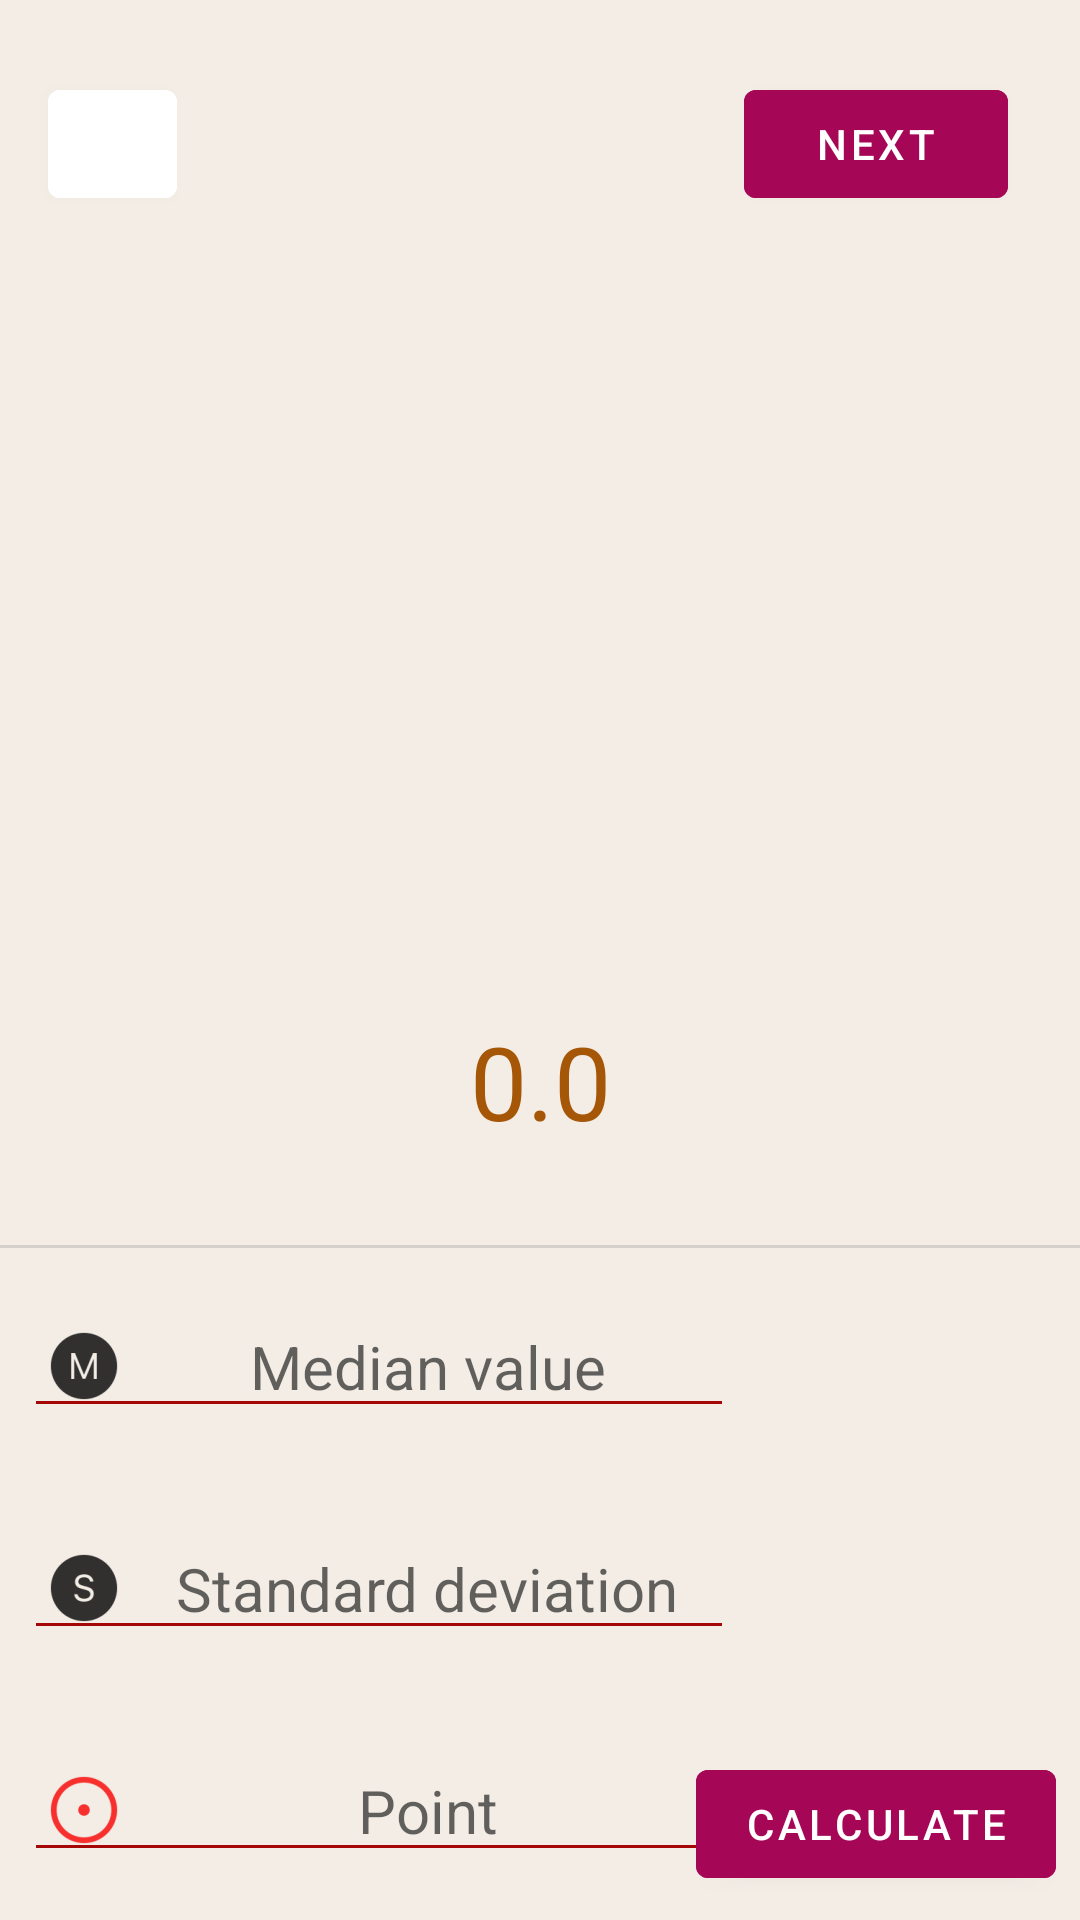

This screen was rendered from an Android layout file. Write that file and the resources it references.
<!-- AndroidManifest.xml: application theme Theme.MyApplication -->
<!-- res/layout/fragment_first.xml -->
<?xml version="1.0" encoding="utf-8"?>
<androidx.constraintlayout.widget.ConstraintLayout xmlns:android="http://schemas.android.com/apk/res/android"
    xmlns:app="http://schemas.android.com/apk/res-auto"
    xmlns:tools="http://schemas.android.com/tools"
    style="@style/SCREEN"
    android:id="@+id/constraintlayout"
    android:layout_width="match_parent"
    android:layout_height="match_parent"
    tools:context="com.gaussapp.myapplication.FirstFragment">


    <ImageView
        android:id="@+id/rysunek"
        android:contentDescription="@string/graph_first"
        android:layout_width="wrap_content"
        android:layout_height="wrap_content"
        android:layout_centerInParent="true"
        app:layout_constraintBottom_toTopOf="@+id/result_text"
        app:layout_constraintEnd_toEndOf="parent"
        app:layout_constraintStart_toStartOf="parent" />

    <Button
        android:id="@+id/deletebutton_first"
        android:layout_width="43dp"
        android:layout_height="48dp"
        android:layout_marginStart="16dp"
        android:layout_marginTop="24dp"
        android:backgroundTint="#FFFFFF"
        android:foreground="@mipmap/trashcan_new"
        app:layout_constraintStart_toStartOf="parent"
        app:layout_constraintTop_toTopOf="parent" />

    <Button
        android:id="@+id/pierwszy"
        android:layout_width="wrap_content"
        android:layout_height="wrap_content"
        android:layout_marginTop="24dp"
        android:layout_marginEnd="24dp"
        android:backgroundTint="#A50756"
        android:rotationY="0"
        android:text="@string/next"
        android:textDirection="locale"
        app:icon="@drawable/moja_strzalka"
        app:iconGravity="end"
        app:layout_constraintEnd_toEndOf="parent"
        app:layout_constraintTop_toTopOf="parent"
        tools:text="NEXT" />

    <Button
        android:id="@+id/calculate"
        android:layout_width="wrap_content"
        android:layout_height="wrap_content"
        android:layout_marginEnd="8dp"
        android:layout_marginBottom="8dp"
        android:backgroundTint="#A50756"
        android:onClick="CalculateOnClick"
        android:text="@string/calculate"
        app:layout_constraintBottom_toBottomOf="parent"
        app:layout_constraintEnd_toEndOf="parent" />

    <EditText
        android:id="@+id/point"
        android:layout_width="wrap_content"
        android:layout_height="wrap_content"
        android:layout_marginStart="8dp"
        android:layout_marginBottom="16dp"
        android:backgroundTint="#A50707"
        android:backgroundTintMode="src_in"
        android:drawableStart="@drawable/point_icon"
        android:drawablePadding="8dp"
        android:ems="10"
        android:gravity="center"
        android:hint="@string/point_first"
        android:importantForAutofill="no"
        android:inputType="numberDecimal|numberSigned"
        android:maxLength="12"
        android:paddingStart="8dp"
        android:paddingEnd="8dp"
        android:textSize="20sp"
        app:layout_constraintBottom_toBottomOf="parent"
        app:layout_constraintStart_toStartOf="parent" />

    <TextView
        android:id="@+id/result_text"
        android:layout_width="wrap_content"
        android:layout_height="wrap_content"
        android:layout_marginBottom="32dp"
        android:text="@string/result_text_first"
        android:textColor="#A55607"
        android:textColorLink="#CA1313"

        android:textSize="34sp"
        app:layout_constraintBottom_toTopOf="@+id/divider"
        app:layout_constraintEnd_toEndOf="parent"
        app:layout_constraintStart_toStartOf="parent" />

    <View
        android:id="@+id/divider"
        android:layout_width="409dp"
        android:layout_height="1dp"
        android:layout_marginBottom="164dp"
        android:background="?android:attr/listDivider"
        app:layout_constraintBottom_toTopOf="@+id/point"
        app:layout_constraintStart_toStartOf="parent" />

    <EditText
        android:id="@+id/median_first"
        android:layout_width="wrap_content"
        android:layout_height="wrap_content"
        android:layout_marginStart="8dp"
        android:layout_marginTop="16dp"
        android:backgroundTint="#A50707"
        android:backgroundTintMode="src_in"
        android:drawableStart="@drawable/m_icon"
        android:drawablePadding="8dp"
        android:ems="10"
        android:gravity="center"
        android:hint="@string/median_value_first"
        android:importantForAutofill="no"
        android:inputType="numberDecimal|numberSigned"
        android:maxLength="12"
        android:paddingStart="8dp"
        android:paddingEnd="8dp"
        android:textSize="20sp"
        app:layout_constraintStart_toStartOf="parent"
        app:layout_constraintTop_toBottomOf="@+id/divider" />

    <EditText
        android:id="@+id/std_first"
        android:layout_width="wrap_content"
        android:layout_height="wrap_content"
        android:layout_marginStart="8dp"
        android:backgroundTint="#A50707"
        android:backgroundTintMode="src_in"
        android:drawableStart="@drawable/s_icon"
        android:drawablePadding="8dp"
        android:ems="10"
        android:gravity="center"
        android:hint="@string/std_first"
        android:importantForAutofill="no"
        android:inputType="numberDecimal|numberSigned"
        android:maxLength="12"
        android:paddingStart="8dp"
        android:paddingEnd="8dp"
        android:textSize="20sp"
        app:layout_constraintBottom_toTopOf="@+id/point"
        app:layout_constraintStart_toStartOf="parent"
        app:layout_constraintTop_toBottomOf="@+id/median_first" />

</androidx.constraintlayout.widget.ConstraintLayout>
<!-- resources referenced by this layout -->
<resources>
  <!-- drawable m_icon: png bitmap (drawable-hdpi, 687 bytes) -->
  <!-- drawable point_icon: png bitmap (drawable-hdpi, 792 bytes) -->
  <!-- drawable s_icon: png bitmap (drawable-hdpi, 708 bytes) -->
  <!-- mipmap trashcan_new: png bitmap (mipmap-hdpi, 1804 bytes) -->
  <string name="calculate">CALCULATE</string>
  <string name="graph_first">graph_first</string>
  <string name="median_value_first">Median value</string>
  <string name="next">Next</string>
  <string name="point_first">Point</string>
  <string name="result_text_first">0.0</string>
  <string name="std_first">Standard deviation</string>
  <style name="SCREEN">
          <item name="android:background">@color/backgroud_day_mode</item>
      </style>
  <style name="Theme.MyApplication" parent="Theme.MaterialComponents.DayNight.DarkActionBar">
          
          <item name="colorPrimary">@color/purple_500</item>
          <item name="colorPrimaryVariant">@color/purple_700</item>
          <item name="colorOnPrimary">@color/white</item>
          
          <item name="colorSecondary">@color/teal_200</item>
          <item name="colorSecondaryVariant">@color/teal_700</item>
          <item name="colorOnSecondary">@color/black</item>
          
          <item name="android:statusBarColor">#783434</item>
          
      </style>
  <color name="backgroud_day_mode">#F3EDE6</color>
  <color name="purple_500">#FF6200EE</color>
  <color name="purple_700">#FF3700B3</color>
  <color name="white">#FFFFFFFF</color>
  <color name="teal_200">#FF03DAC5</color>
  <color name="teal_700">#FF018786</color>
  <color name="black">#FF000000</color>
</resources>
